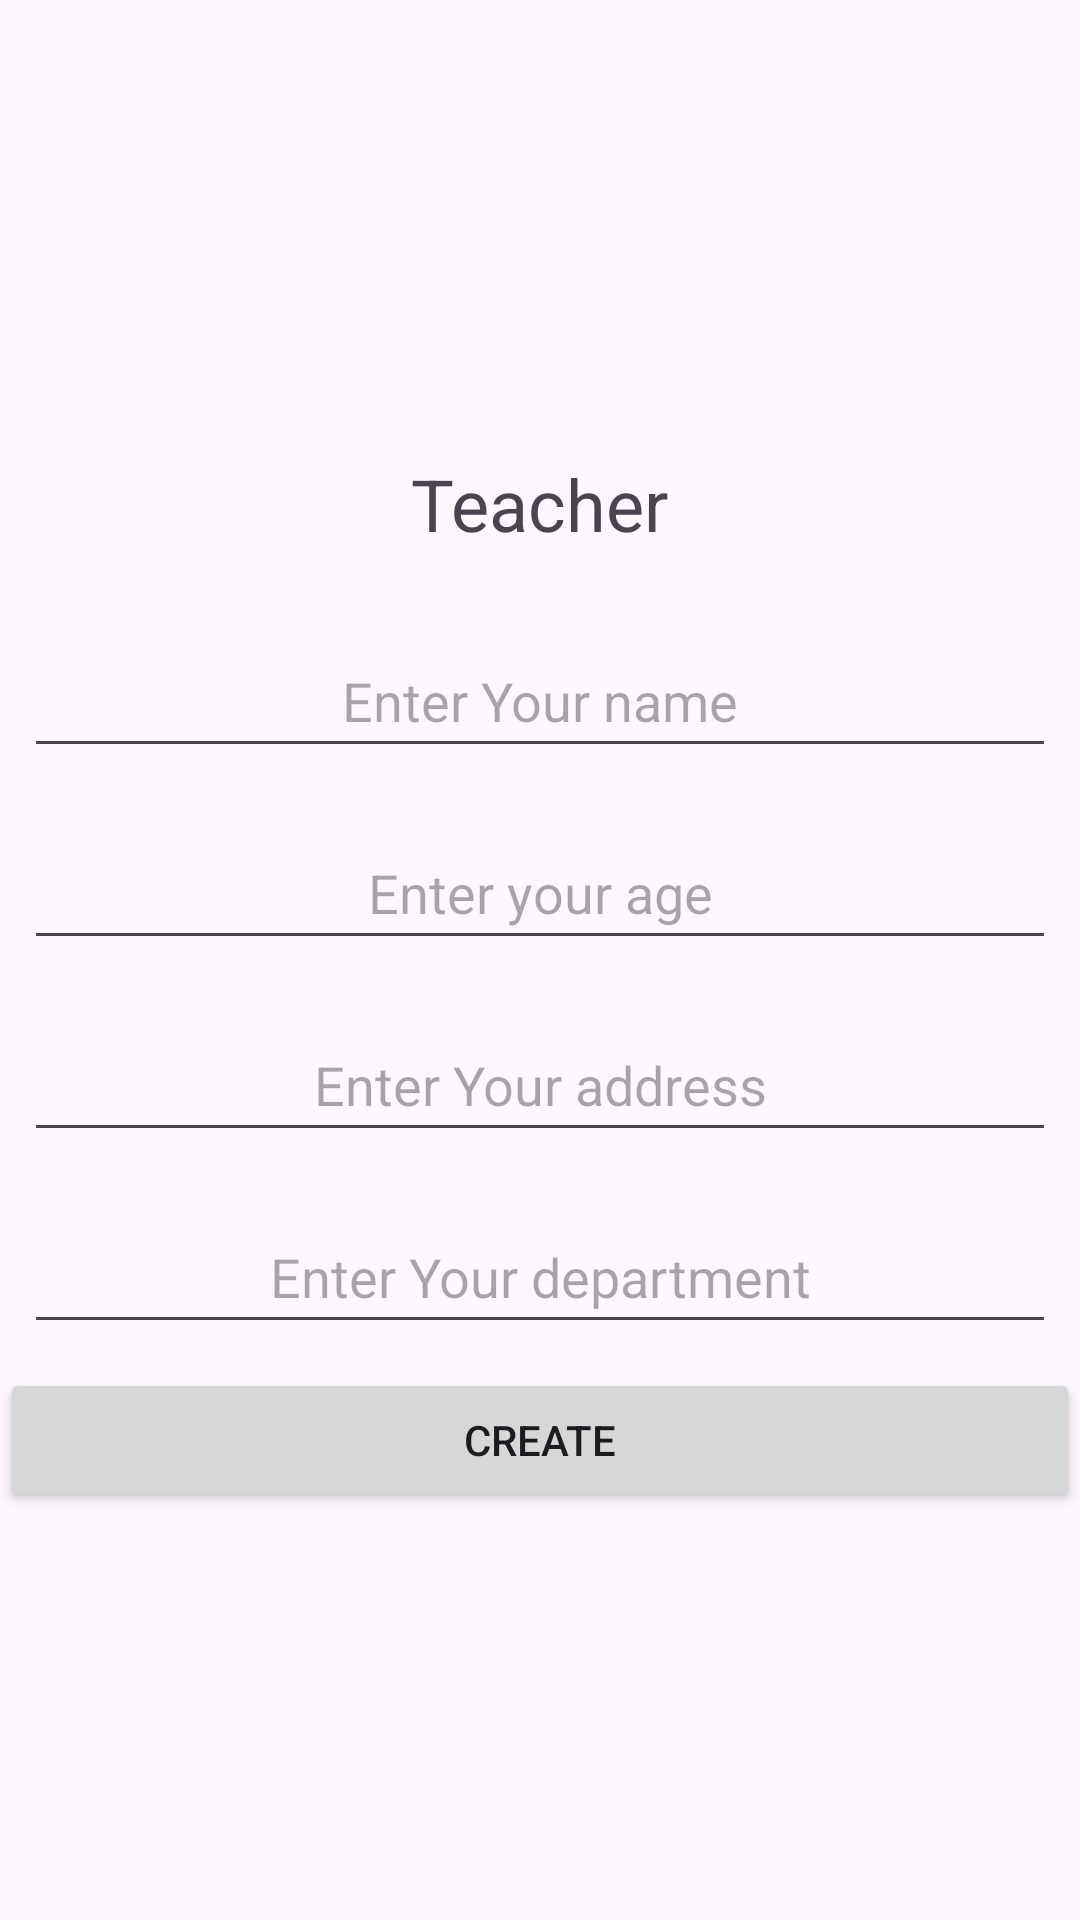

Here is an Android app screen rendered from its layout file. Give the layout XML and the strings, colors and styles it references.
<!-- AndroidManifest.xml: application theme Theme.Laravel_crud -->
<!-- res/layout/activity_teacher.xml -->
<?xml version="1.0" encoding="utf-8"?>
<LinearLayout
    xmlns:android="http://schemas.android.com/apk/res/android"
    xmlns:tools="http://schemas.android.com/tools"
    android:layout_width="match_parent"
    android:layout_height="match_parent"
    android:gravity="center"
    android:orientation="vertical"
    tools:context=".StudentActivity">

    
    <TextView
        android:id="@+id/textView"
        android:layout_width="wrap_content"
        android:layout_height="wrap_content"
        android:text="Teacher"
        android:textSize="24sp"
        android:layout_gravity="center"
        android:layout_marginTop="16dp"
        android:layout_marginBottom="16dp"/>

    

    <EditText
        android:id="@+id/name1"
        android:layout_width="match_parent"
        android:layout_height="wrap_content"
        android:layout_margin="8dp"
        android:gravity="center"
        android:hint="Enter Your name"
        android:minHeight="48dp" />

    <EditText
        android:id="@+id/age1"
        android:layout_width="match_parent"
        android:gravity="center"
        android:layout_height="wrap_content"
        android:hint="Enter your age"
        android:inputType="number"
        android:minHeight="48dp"
        android:layout_margin="8dp"/>

    <EditText
        android:id="@+id/address1"
        android:layout_width="match_parent"
        android:layout_height="wrap_content"
        android:gravity="center"
        android:hint="Enter Your address"
        android:minHeight="48dp"
        android:layout_margin="8dp"/>

    <EditText
        android:id="@+id/department1"
        android:layout_width="match_parent"
        android:gravity="center"
        android:layout_height="wrap_content"
        android:hint="Enter Your department"
        android:minHeight="48dp"
        android:layout_margin="8dp"/>

    <Button
        android:id="@+id/button1"
        android:layout_width="match_parent"
        android:layout_height="wrap_content"
        android:text="CREATE" />
</LinearLayout>
<!-- resources referenced by this layout -->
<resources>
  <style name="Theme.Laravel_crud" parent="Base.Theme.Laravel_crud" />
  <style name="Base.Theme.Laravel_crud" parent="Theme.Material3.DayNight.NoActionBar">
          
          
      </style>
</resources>
